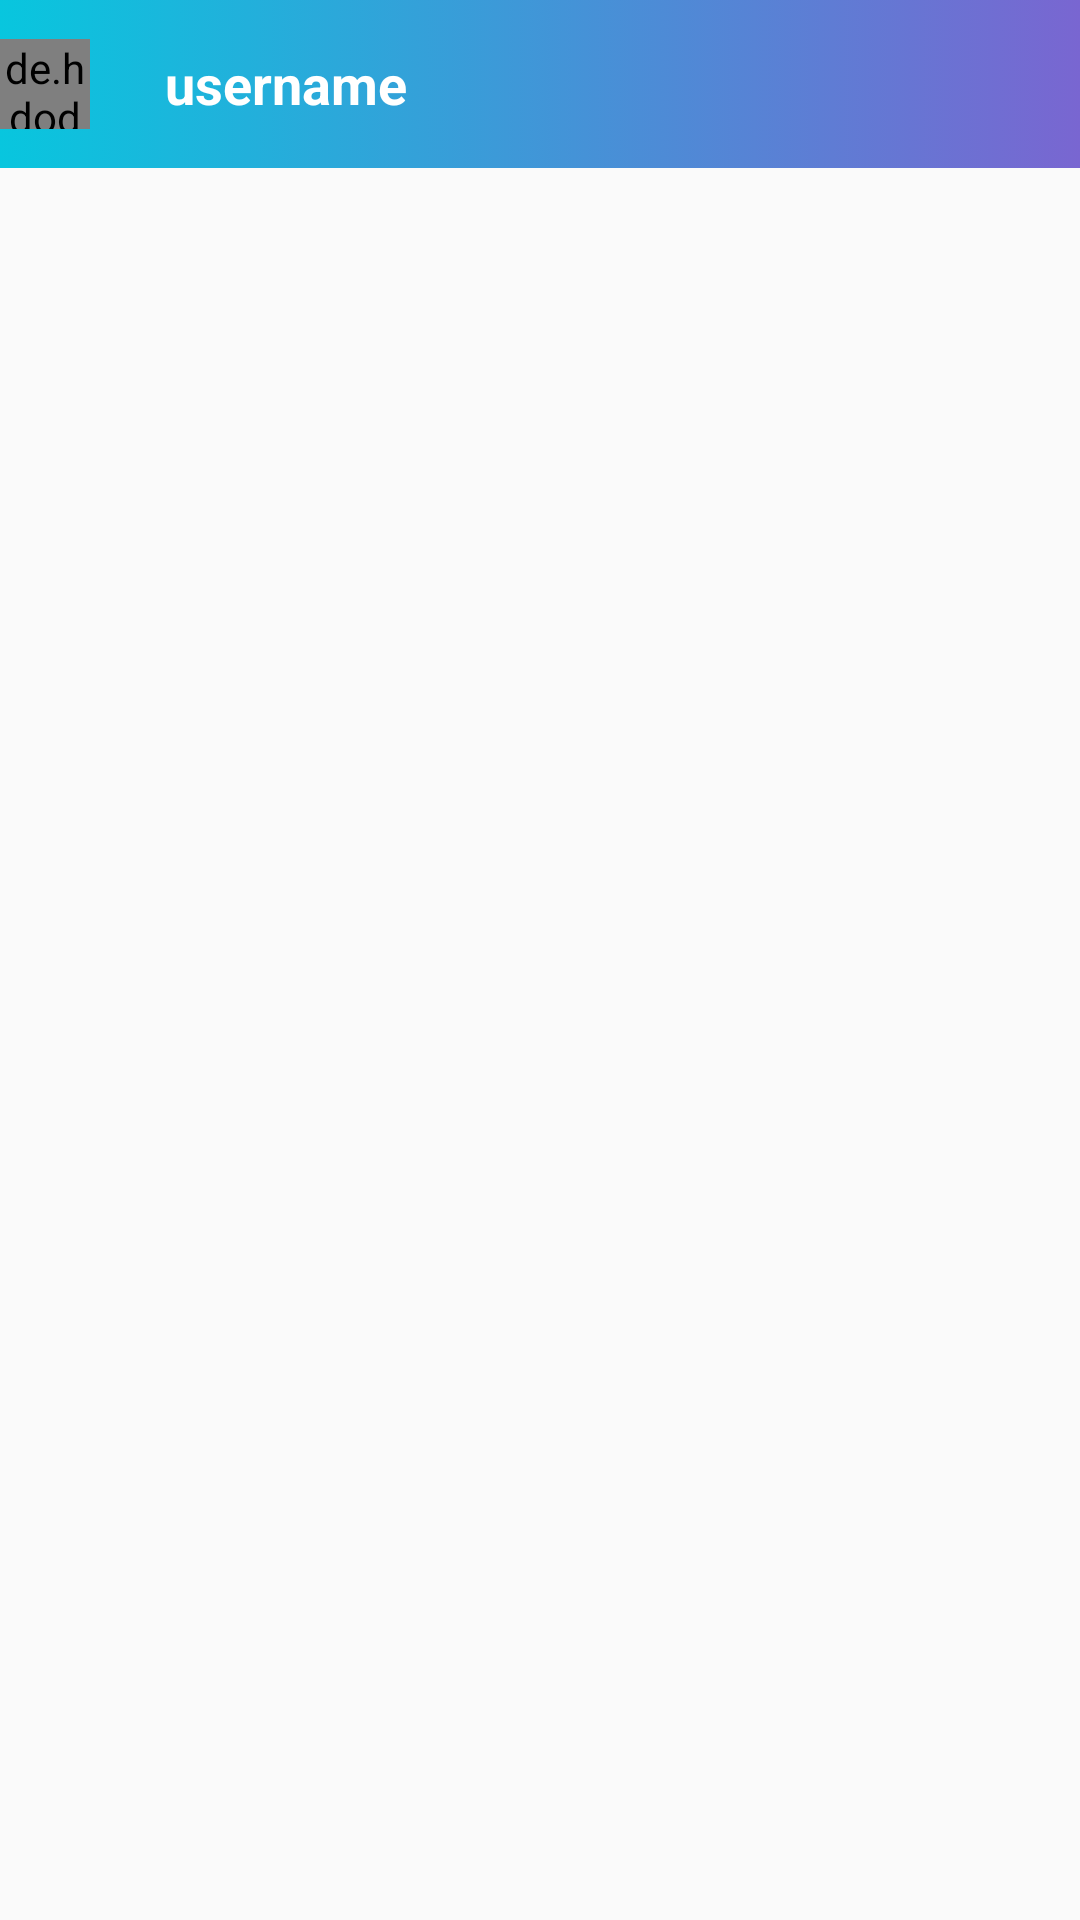

This screen was rendered from an Android layout file. Write that file and the resources it references.
<!-- AndroidManifest.xml: application theme AppTheme -->
<!-- res/layout/activity_conversation.xml -->
<?xml version="1.0" encoding="utf-8"?>
<RelativeLayout
    xmlns:android="http://schemas.android.com/apk/res/android"
    xmlns:app="http://schemas.android.com/apk/res-auto"
    xmlns:tools="http://schemas.android.com/tools"
    android:layout_width="match_parent"
    android:layout_height="match_parent"
    tools:context=".ConversationActivity">

    <com.google.android.material.appbar.AppBarLayout
        android:id="@+id/bar"
        android:layout_width="match_parent"
        android:layout_height="wrap_content"
        android:background="?android:attr/windowBackground">

        <androidx.appcompat.widget.Toolbar
            android:id="@+id/toolbar"
            android:layout_width="match_parent"
            android:layout_height="wrap_content"
            android:background="@drawable/header_bar_gradient"
            app:contentInsetStart="0dp">

            <de.hdodenhof.circleimageview.CircleImageView
                android:layout_width="30dp"
                android:layout_height="30dp"
                android:src="@drawable/ic_profile"
                android:id="@+id/image_profile"/>

            <TextView
                android:id="@+id/convo_username"
                android:layout_width="wrap_content"
                android:layout_height="wrap_content"
                android:textSize="18dp"
                android:layout_marginLeft="25dp"
                android:textColor="@color/colorWhite"
                android:textStyle="bold"
                android:text="username"
                android:layout_marginStart="25dp"/>
        </androidx.appcompat.widget.Toolbar>

    </com.google.android.material.appbar.AppBarLayout>

</RelativeLayout>
<!-- resources referenced by this layout -->
<resources>
  <color name="colorWhite">#FFFF</color>
  <!-- drawable header_bar_gradient (drawable) -->
  <?xml version="1.0" encoding="utf-8"?>
  <selector xmlns:android="http://schemas.android.com/apk/res/android">
      <item>
          <shape>
              <gradient
                  android:angle="0"
                  android:startColor="@color/colorBlue"
                  android:endColor="@color/headerPurple"
                  android:type="linear" />
          </shape>
      </item>
  </selector>
  <style name="AppTheme" parent="Theme.AppCompat.Light.NoActionBar">
          
          <item name="colorPrimary">@color/colorPrimary</item>
          <item name="colorPrimaryDark">@color/colorPrimaryDark</item>
          <item name="colorAccent">@color/colorAccent</item>
      </style>
  <color name="colorBlue">#08C6DE</color>
  <color name="headerPurple">#7966D1</color>
  <color name="colorPrimary">#455cde</color>
  <color name="colorPrimaryDark">#403d3d</color>
  <color name="colorAccent">#c2bdbf</color>
</resources>
